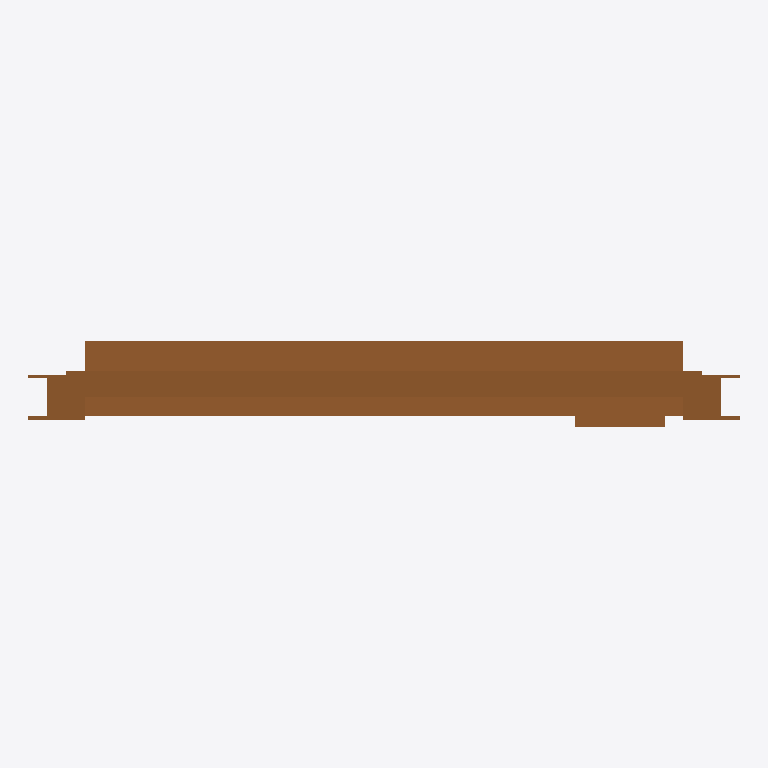
Plan cut of the same IFC building model at storey 'My Storey' (level 0.00 m, cut at 1.40 m), seen from above with north up, elements coloured by IFC class: 1 door (brown). Cut surfaces are drawn darker.
Extent 0.9 m × 0.1 m × 2.0 m (x, y, z). Storeys (1): My Storey at 0.00 m. Elements (1): 1 IfcDoor.

HEADER;
FILE_DESCRIPTION(('ViewDefinition[DesignTransferView]'),'2;1');
FILE_NAME('puerta.ifc','2025-04-07T18:55:37+02:00',(''),(''),'IfcOpenShell 0.8.1','Bonsai 0.8.1','Nobody');
FILE_SCHEMA(('IFC4'));
ENDSEC;
DATA;
#1=IFCPROJECT('2UDy$mpgD1TB86pY77rwQ$',$,'My Project',$,$,$,$,(#14,#26),#9);
#31=IFCSITE('1wx_dXzZPF3gZy8iRe8_pW',$,'My Site',$,$,#54,$,$,$,$,$,$,$,$);
#37=IFCBUILDING('2nHT9Rl2H2uej3VsjC3emk',$,'My Building',$,$,#60,$,$,$,$,$,$);
#43=IFCBUILDINGSTOREY('1uvnRkI1zF89YuxVzrPZ1t',$,'My Storey',$,$,#66,$,$,$,$);
#1275=IFCDOOR('0S0NG4owH0uBivEhLsmS3F',$,'Door',$,$,#1313,#1284,$,2.0,0.899999976158142,$,$,$);
ENDSEC;
